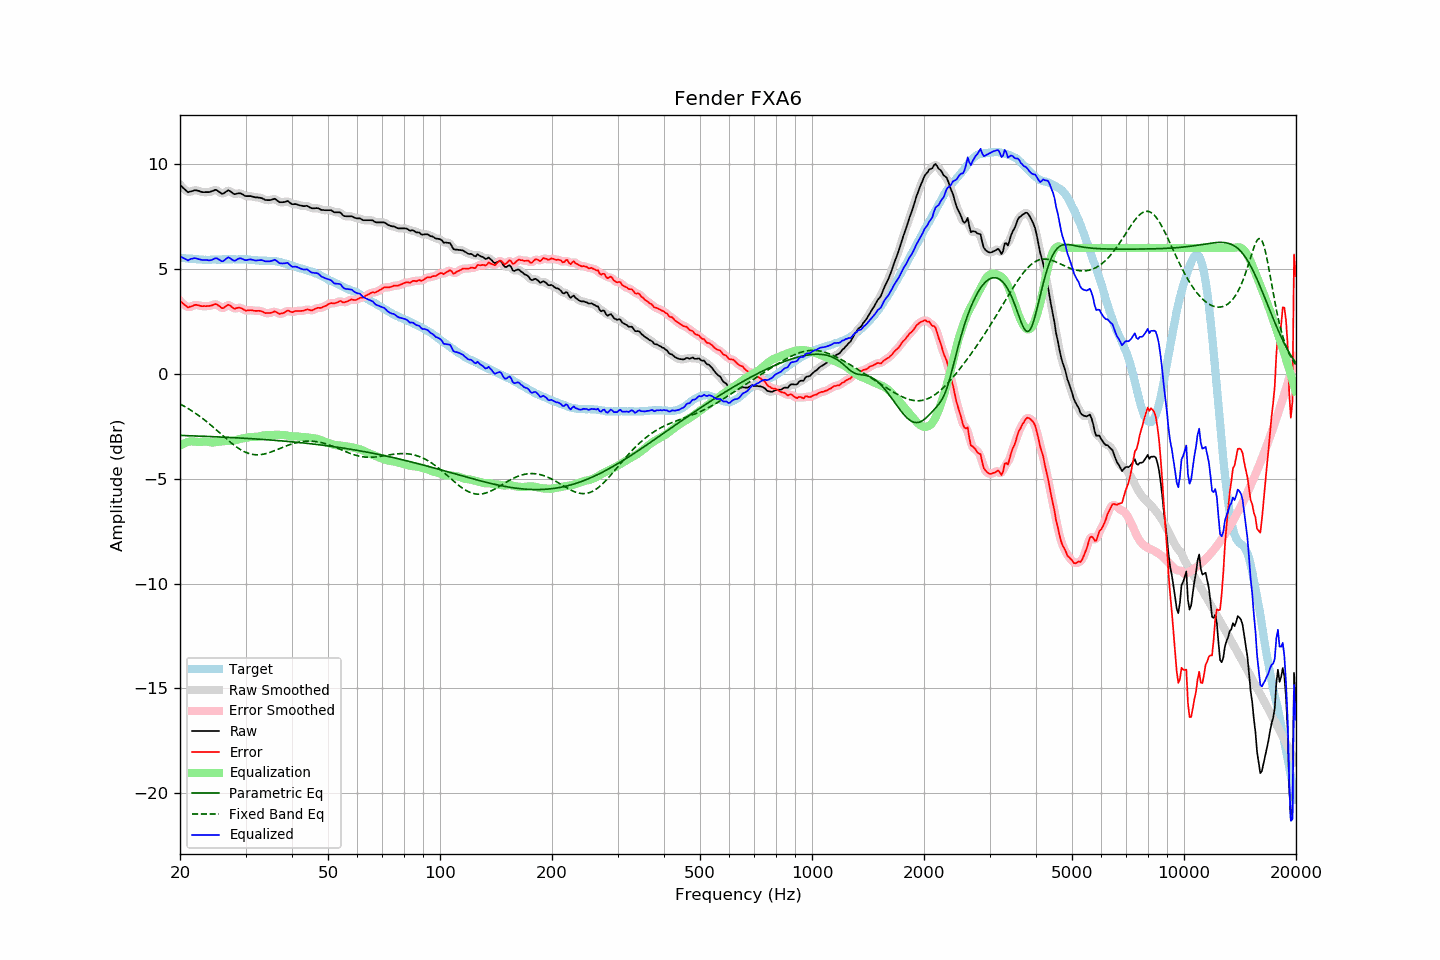

The data file committed next to this chart (first rows):
frequency, raw, error, smoothed, error_smoothed, equalization, parametric_eq, fixed_band_eq, equalized_raw, equalized_smoothed, target
20.00, 9.01, 3.47, 9.02, 3.49, -3.43, -2.94, -1.44, 5.58, 5.59, 5.53
20.20, 8.94, 3.41, 8.93, 3.40, -3.38, -2.94, -1.48, 5.56, 5.55, 5.52
20.40, 8.86, 3.34, 8.85, 3.33, -3.34, -2.94, -1.52, 5.52, 5.51, 5.51
20.61, 8.79, 3.28, 8.78, 3.27, -3.30, -2.94, -1.56, 5.49, 5.48, 5.51
20.81, 8.72, 3.23, 8.71, 3.22, -3.27, -2.95, -1.61, 5.45, 5.44, 5.49
21.02, 8.65, 3.16, 8.68, 3.19, -3.25, -2.95, -1.65, 5.40, 5.43, 5.49
21.23, 8.68, 3.20, 8.67, 3.18, -3.23, -2.95, -1.70, 5.45, 5.44, 5.48
21.44, 8.70, 3.21, 8.69, 3.21, -3.22, -2.96, -1.75, 5.48, 5.48, 5.49
21.66, 8.72, 3.24, 8.73, 3.25, -3.22, -2.96, -1.80, 5.49, 5.50, 5.48
21.87, 8.75, 3.28, 8.74, 3.27, -3.23, -2.96, -1.85, 5.51, 5.51, 5.47
22.09, 8.75, 3.29, 8.74, 3.28, -3.24, -2.96, -1.90, 5.50, 5.50, 5.46
22.31, 8.73, 3.27, 8.73, 3.27, -3.25, -2.97, -1.96, 5.48, 5.48, 5.46
22.54, 8.71, 3.26, 8.71, 3.25, -3.25, -2.97, -2.01, 5.46, 5.45, 5.45
22.76, 8.68, 3.23, 8.68, 3.24, -3.25, -2.97, -2.07, 5.43, 5.43, 5.45
22.99, 8.66, 3.22, 8.67, 3.23, -3.24, -2.98, -2.13, 5.42, 5.43, 5.44
23.22, 8.66, 3.23, 8.66, 3.22, -3.23, -2.98, -2.19, 5.43, 5.43, 5.43
23.45, 8.66, 3.22, 8.66, 3.23, -3.23, -2.98, -2.25, 5.43, 5.42, 5.44
23.69, 8.66, 3.23, 8.66, 3.23, -3.24, -2.99, -2.31, 5.42, 5.42, 5.43
23.92, 8.66, 3.23, 8.66, 3.23, -3.25, -2.99, -2.37, 5.41, 5.41, 5.43
24.16, 8.68, 3.24, 8.68, 3.25, -3.27, -2.99, -2.44, 5.41, 5.42, 5.44
24.40, 8.71, 3.26, 8.71, 3.27, -3.27, -3.00, -2.50, 5.44, 5.44, 5.45
24.65, 8.74, 3.29, 8.74, 3.30, -3.27, -3.00, -2.57, 5.47, 5.47, 5.44
24.89, 8.77, 3.32, 8.76, 3.31, -3.26, -3.00, -2.63, 5.51, 5.50, 5.44
25.14, 8.75, 3.31, 8.74, 3.30, -3.24, -3.01, -2.70, 5.50, 5.50, 5.44
25.39, 8.69, 3.25, 8.69, 3.25, -3.23, -3.01, -2.77, 5.45, 5.46, 5.44
25.65, 8.64, 3.20, 8.63, 3.19, -3.23, -3.01, -2.84, 5.41, 5.40, 5.44
25.91, 8.58, 3.13, 8.60, 3.15, -3.22, -3.02, -2.91, 5.36, 5.38, 5.45
26.16, 8.59, 3.13, 8.60, 3.15, -3.22, -3.02, -2.97, 5.37, 5.39, 5.46
26.43, 8.65, 3.19, 8.65, 3.19, -3.21, -3.02, -3.04, 5.44, 5.44, 5.46
26.69, 8.70, 3.24, 8.70, 3.24, -3.20, -3.03, -3.11, 5.50, 5.50, 5.46
26.96, 8.75, 3.29, 8.73, 3.27, -3.19, -3.03, -3.17, 5.56, 5.53, 5.46
27.23, 8.71, 3.25, 8.71, 3.25, -3.19, -3.03, -3.24, 5.52, 5.52, 5.46
27.50, 8.66, 3.20, 8.66, 3.20, -3.19, -3.04, -3.30, 5.46, 5.46, 5.45
27.77, 8.60, 3.14, 8.60, 3.14, -3.19, -3.04, -3.36, 5.41, 5.41, 5.46
28.05, 8.56, 3.10, 8.58, 3.12, -3.18, -3.05, -3.42, 5.38, 5.40, 5.46
28.33, 8.58, 3.13, 8.58, 3.12, -3.15, -3.05, -3.48, 5.43, 5.42, 5.45
28.62, 8.60, 3.15, 8.59, 3.14, -3.13, -3.06, -3.53, 5.47, 5.47, 5.45
28.90, 8.61, 3.15, 8.60, 3.15, -3.11, -3.06, -3.58, 5.50, 5.50, 5.46
29.19, 8.59, 3.13, 8.58, 3.13, -3.09, -3.06, -3.63, 5.50, 5.49, 5.46
29.48, 8.55, 3.09, 8.55, 3.09, -3.08, -3.07, -3.67, 5.47, 5.47, 5.46
29.78, 8.50, 3.05, 8.51, 3.05, -3.07, -3.07, -3.71, 5.43, 5.44, 5.45
30.08, 8.47, 3.01, 8.48, 3.02, -3.05, -3.08, -3.75, 5.41, 5.42, 5.46
30.38, 8.47, 3.02, 8.47, 3.02, -3.04, -3.08, -3.78, 5.43, 5.43, 5.45
30.68, 8.47, 3.03, 8.47, 3.02, -3.02, -3.09, -3.80, 5.45, 5.44, 5.44
30.99, 8.47, 3.03, 8.46, 3.03, -3.01, -3.09, -3.82, 5.45, 5.45, 5.44
31.30, 8.45, 3.02, 8.45, 3.02, -3.01, -3.10, -3.84, 5.44, 5.44, 5.43
31.61, 8.43, 3.01, 8.43, 3.01, -3.01, -3.10, -3.85, 5.42, 5.42, 5.42
31.93, 8.41, 3.00, 8.42, 3.00, -3.01, -3.11, -3.86, 5.40, 5.41, 5.41
32.24, 8.41, 3.00, 8.41, 3.00, -3.00, -3.11, -3.86, 5.41, 5.40, 5.41
32.57, 8.40, 3.00, 8.40, 3.00, -2.99, -3.12, -3.86, 5.41, 5.41, 5.40
32.89, 8.39, 2.99, 8.39, 2.99, -2.97, -3.12, -3.85, 5.42, 5.42, 5.39
33.22, 8.37, 2.98, 8.36, 2.97, -2.95, -3.13, -3.84, 5.42, 5.41, 5.39
33.55, 8.33, 2.94, 8.33, 2.94, -2.94, -3.13, -3.83, 5.39, 5.39, 5.39
33.89, 8.29, 2.89, 8.30, 2.91, -2.93, -3.14, -3.81, 5.36, 5.37, 5.40
34.23, 8.28, 2.89, 8.28, 2.89, -2.92, -3.14, -3.79, 5.36, 5.36, 5.38
34.57, 8.28, 2.90, 8.27, 2.89, -2.92, -3.15, -3.77, 5.36, 5.35, 5.38
34.92, 8.28, 2.90, 8.28, 2.90, -2.92, -3.15, -3.74, 5.36, 5.37, 5.38
35.27, 8.30, 2.91, 8.31, 2.93, -2.91, -3.16, -3.72, 5.38, 5.39, 5.39
35.62, 8.32, 2.95, 8.32, 2.95, -2.91, -3.17, -3.69, 5.41, 5.41, 5.37
35.97, 8.35, 2.98, 8.32, 2.95, -2.91, -3.17, -3.66, 5.44, 5.41, 5.37
... 635 more rows
